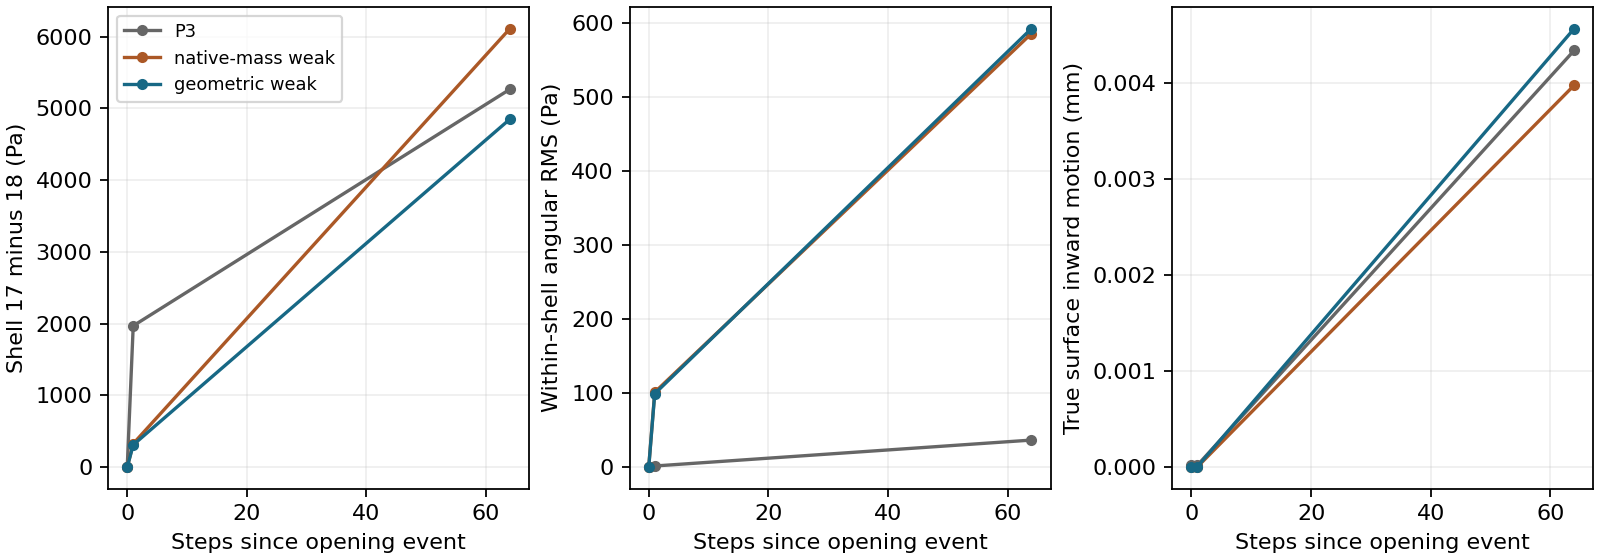

Values plotted in this chart, from the file beside it:
step, time_s, tau_s, legacy_Tv, source, center18_Pa, shell17_Pa, shell18_Pa, shell17_minus18_Pa, angular_rms_Pa, p_min_Pa, min_first_id, p_max_Pa, max_first_id, J_min, J_max, surface_inward_mm, surface_pressure_absmax_Pa
4096, 0.007812, 0.0, 0.0, returned server P3, 10002, 9999, 9999, 0.4013, 0.03535, 9998, 18609, 10002, 16054, 1, 1, 1.726197060655102e-05, 9998
4096, 0.007812, 0.0, 0.0, geometric weak, 10000, 10000, 10000, 0.0, 0.0, 10000, 8, 10000, 8, 1.0, 1.0, 0.0, 10000
4096, 0.007812, 0.0, 0.0, native-mass weak, 10000, 10000, 10000, 0.0, 0.0, 10000, 8, 10000, 8, 1.0, 1.0, 0.0, 10000
4097, 0.007814, 1.9073486328125e-06, 2.09385092600625e-06, retained local P3, 10002, 8620, 6651, 1968, 1.321, 0.0, 8, 10025, 17337, 1, 1, 1.8696446483348095e-05, 0.0
4097, 0.007814, 1.9073486328125e-06, 2.09385092600625e-06, geometric weak, 10000, 9963, 9655, 308.2, 98.97, 0.0, 8, 10005, 36546, 1, 1, 4.329187681569595e-06, 0.0
4097, 0.007814, 1.9073486328125e-06, 2.09385092600625e-06, native-mass weak, 10000, 9961, 9636, 324.8, 100.9, 0.0, 8, 10003, 33922, 1, 1, 2.0400381835320554e-06, 0.0
4160, 0.007935, 0.0001221, 0.000134, returned server P3, 12203, 10912, 5644, 5268, 36.33, 0.0, 8, 15796, 19986, 0.9979, 1, 0.004338, 0.0
4160, 0.007935, 0.0001221, 0.000134, geometric weak, 10448, 12981, 8130, 4851, 592.2, 0.0, 8, 17349, 36436, 0.9916, 1.001, 0.004565, 0.0
4160, 0.007935, 0.0001221, 0.000134, native-mass weak, 12835, 14807, 8694, 6113, 585.5, 0.0, 8, 21045, 18607, 0.9944, 1.001, 0.003975, 0.0
